Dataset: wm-nown (GitHub, CodewithTanzeel/image-logo-remover). Classes: no watermark, watermark.

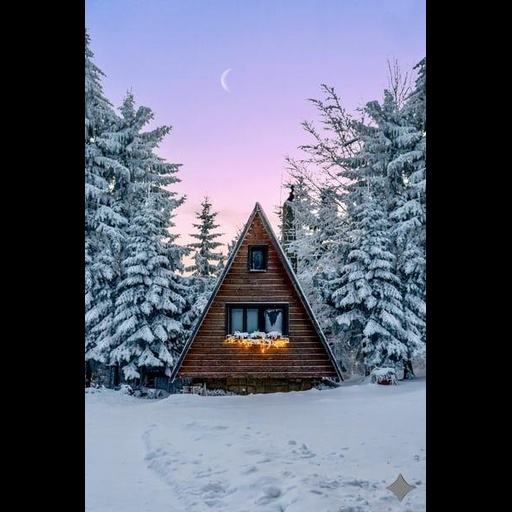
Label: watermark

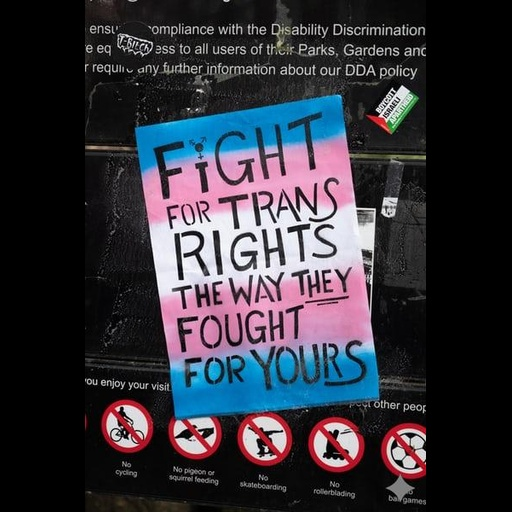
Label: watermark

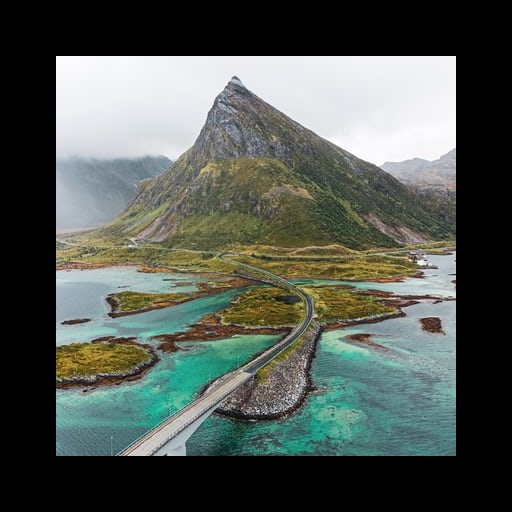
Label: no watermark

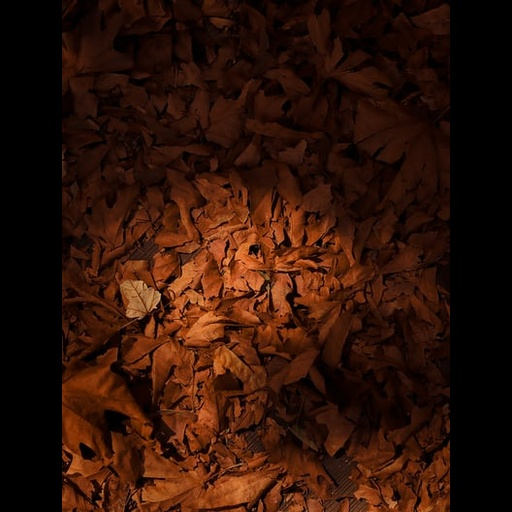
Label: no watermark

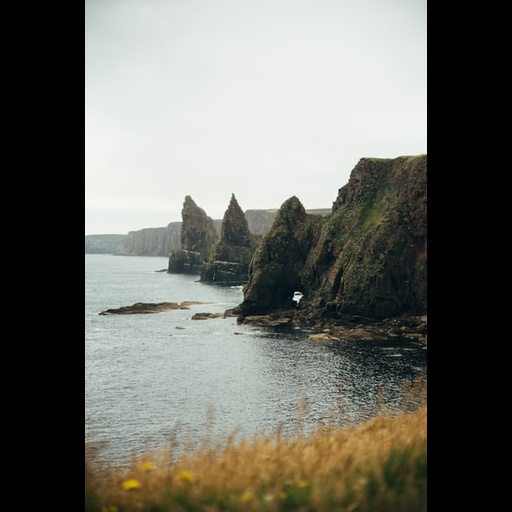
Label: no watermark

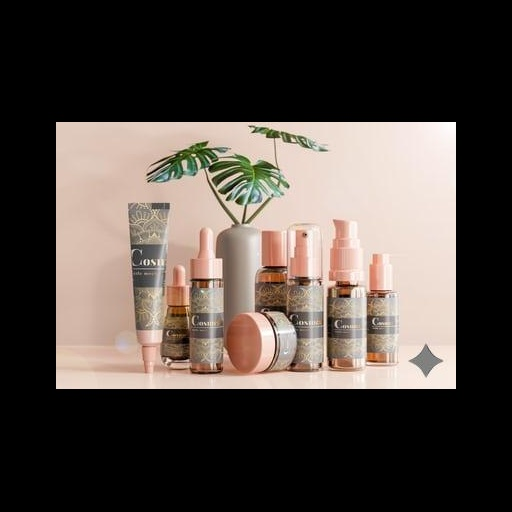
Label: watermark
